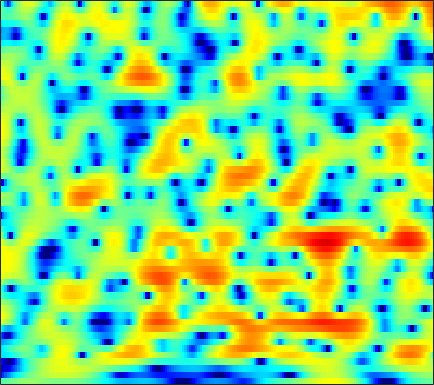

The table this chart was drawn from, first rows:
-1.7051, -1.544, -1.3116, -1.0526, -0.86645, -0.61145, -0.36929, -0.18394, 0.043956, 0.25085, 0.44131, 0.55889, 0.64259, 0.70224, 0.72655, 0.72309, 0.67388, 0.61294, 0.52387, 0.40752, 0.26809, 0.1575, 0.051745, -0.037268
-13.22, -11.81, -10.18, -8.766, -7.824, -6.686, -5.655, -4.942, -4.066, -3.267, -2.527, -2.009, -1.377, -0.8015, -0.404, 0.07743, 0.5095, 0.7986, 1.151, 1.458, 1.725, 1.902, 2.108, 2.28
-15.46, -15.23, -14.76, -14.05, -13.32, -12.1, -10.67, -9.559, -8.082, -6.654, -5.336, -4.431, -3.318, -2.323, -1.643, -0.8308, -0.1029, 0.3818, 0.9703, 1.489, 1.938, 2.232, 2.579, 2.865
-12.96, -14.25, -16.27, -18.46, -18.94, -16.87, -13.65, -11.49, -9.038, -7.033, -5.412, -4.378, -3.221, -2.237, -1.624, -0.8993, -0.2778, 0.1521, 0.6905, 1.209, 1.7, 2.06, 2.518, 2.92
-5.36, -5.234, -5.069, -4.784, -4.507, -4.03, -3.468, -3.019, -2.403, -1.849, -1.39, -1.174, -1.01, -1.101, -1.325, -1.853, -2.566, -3.15, -3.735, -3.603, -2.611, -1.512, 0.05361, 1.465
-5.731, -4.94, -4.067, -3.296, -2.785, -2.131, -1.571, -1.187, -0.732, -0.3946, -0.1651, -0.1067, -0.2149, -0.5808, -0.9989, -1.906, -3.202, -4.432, -6.078, -6.691, -5.313, -3.579, -1.333, 0.5386
-8.065, -7.703, -7.189, -6.598, -6.093, -5.343, -4.545, -3.901, -3.104, -2.371, -1.743, -1.342, -0.9315, -0.6288, -0.4668, -0.3356, -0.225, -0.1528, -0.005607, 0.2451, 0.597, 0.9279, 1.417, 1.923
-10.38, -12.3, -15.35, -16.7, -14.9, -11.53, -8.785, -7.136, -5.398, -4.03, -2.919, -2.224, -1.398, -0.7031, -0.2205, 0.3302, 0.8125, 1.135, 1.527, 1.864, 2.146, 2.33, 2.531, 2.666
-4.187, -5.47, -6.957, -7.662, -7.521, -6.781, -5.836, -5.172, -4.437, -3.828, -3.244, -2.782, -2.06, -1.252, -0.6097, 0.2432, 1.074, 1.611, 2.227, 2.687, 2.981, 3.087, 3.081, 2.9
3.317, 2.653, 1.78, 0.9308, 0.2683, -0.6359, -1.69, -2.62, -4.226, -6.282, -8.688, -10.01, -9.148, -6.215, -4.075, -1.772, 0.04641, 1.107, 2.207, 2.94, 3.358, 3.468, 3.325, 2.805
4.602, 4.058, 3.257, 2.35, 1.592, 0.4805, -0.8173, -1.944, -3.669, -5.618, -7.504, -8.448, -8.22, -6.668, -5.292, -3.494, -1.955, -0.9909, 0.1083, 0.9593, 1.587, 1.871, 2.01, 1.827
3.142, 2.737, 2.119, 1.423, 0.8446, 0.007163, -0.9141, -1.614, -2.595, -3.58, -4.452, -5.013, -5.538, -5.812, -5.845, -5.55, -4.838, -4.108, -2.98, -1.832, -0.7509, -0.04239, 0.7342, 1.326
1.005, 0.7235, 0.2649, -0.2527, -0.6768, -1.282, -1.885, -2.379, -3.105, -3.975, -4.997, -5.984, -7.678, -10.04, -12.43, -15.86, -15.04, -11.71, -7.728, -4.767, -2.529, -1.154, 0.3414, 1.521
-1.994, -2.431, -3.235, -4.09, -4.638, -4.996, -4.999, -4.843, -4.642, -4.62, -4.927, -5.385, -6.253, -7.444, -8.376, -9.2, -8.819, -7.702, -5.723, -3.737, -1.961, -0.784, 0.6084, 1.802
-2.808, -4.005, -6.601, -11.24, -18.11, -20.02, -10.85, -7.768, -5.311, -3.879, -3.138, -2.853, -2.75, -2.834, -2.953, -3.042, -3.005, -2.872, -2.471, -1.859, -1.066, -0.3782, 0.5951, 1.579
1.215, 0.6012, -0.4138, -1.464, -2.035, -2.23, -1.803, -1.272, -0.5608, -0.0589, 0.2035, 0.2117, -0.02438, -0.5023, -0.9939, -1.828, -2.796, -3.541, -4.463, -4.913, -4.567, -3.78, -2.368, -0.8537
3.675, 3.554, 3.333, 3.09, 2.911, 2.704, 2.521, 2.389, 2.178, 1.862, 1.402, 0.9239, 0.104, -0.9809, -1.996, -3.705, -5.979, -8.244, -12.77, -22.43, -20.74, -13.67, -8.847, -5.85
3.94, 4.036, 4.074, 4.011, 3.905, 3.689, 3.389, 3.093, 2.601, 1.978, 1.212, 0.5279, -0.5385, -1.796, -2.859, -4.436, -6.132, -7.431, -8.981, -10.04, -10.3, -9.978, -9.046, -7.837
3.924, 4.145, 4.308, 4.332, 4.27, 4.071, 3.75, 3.425, 2.863, 2.154, 1.279, 0.5104, -0.6838, -2.066, -3.231, -4.925, -6.74, -8.101, -9.807, -11.13, -11.9, -12, -11.57, -10.7
4.028, 4.236, 4.373, 4.392, 4.331, 4.163, 3.891, 3.612, 3.132, 2.494, 1.665, 0.8935, -0.3506, -1.881, -3.255, -5.441, -8.113, -10.53, -14.61, -20.04, -24.44, -22.57, -18.99, -16.32
4.126, 4.065, 3.913, 3.727, 3.603, 3.481, 3.385, 3.311, 3.159, 2.885, 2.422, 1.921, 1.007, -0.2403, -1.413, -3.333, -5.752, -7.907, -11.23, -14.81, -17.79, -19.3, -21.19, -23.91
3.524, 2.769, 1.631, 0.5717, 0.08288, 0.09786, 0.7944, 1.508, 2.396, 3.048, 3.398, 3.452, 3.235, 2.698, 2.093, 1.027, -0.2998, -1.454, -3.157, -4.994, -6.914, -8.377, -10.3, -11.62
0.7823, -0.8273, -3.913, -9.248, -18.77, -14.1, -5.975, -2.858, -0.1721, 1.579, 2.711, 3.252, 3.644, 3.727, 3.608, 3.243, 2.686, 2.162, 1.367, 0.5086, -0.3754, -1.002, -1.738, -2.304
-1.933, -2.757, -3.838, -4.704, -4.997, -4.629, -3.499, -2.451, -1.044, 0.171, 1.144, 1.708, 2.258, 2.594, 2.721, 2.748, 2.62, 2.449, 2.135, 1.746, 1.312, 0.9618, 0.4867, 0.006713
-5.514, -5.373, -4.951, -4.402, -3.929, -3.236, -2.475, -1.89, -1.111, -0.3756, 0.2864, 0.7269, 1.23, 1.62, 1.843, 2.042, 2.146, 2.156, 2.085, 1.936, 1.72, 1.523, 1.217, 0.871
-13.13, -9.859, -7.09, -5.278, -4.286, -3.277, -2.52, -2.035, -1.493, -0.9944, -0.516, -0.1608, 0.3113, 0.7649, 1.078, 1.437, 1.709, 1.845, 1.929, 1.912, 1.799, 1.668, 1.449, 1.212
-6.194, -5.366, -4.209, -3.268, -2.766, -2.342, -2.157, -2.144, -2.212, -2.269, -2.143, -1.867, -1.255, -0.4503, 0.1731, 0.9304, 1.51, 1.813, 2.032, 2.028, 1.828, 1.569, 1.141, 0.7052
0.594, 0.4148, 0.2864, 0.1436, -0.03383, -0.4619, -1.214, -2.105, -3.803, -6.201, -8.502, -8.309, -5.469, -2.516, -0.7826, 0.9233, 2.05, 2.565, 2.856, 2.721, 2.165, 1.453, 0.08027, -1.776
1.341, 0.9886, 0.694, 0.496, 0.3367, -0.05, -0.7561, -1.579, -3.21, -5.502, -7.624, -7.484, -4.891, -2.081, -0.4268, 1.186, 2.212, 2.66, 2.835, 2.579, 1.874, 1.024, -0.6365, -3.1
-4.644, -4.981, -4.251, -3.047, -2.255, -1.488, -1.085, -0.9545, -0.9557, -1.015, -0.9692, -0.7594, -0.2548, 0.3844, 0.8714, 1.396, 1.721, 1.807, 1.704, 1.362, 0.8314, 0.3397, -0.3519, -0.9544
-14.49, -14.69, -8.366, -4.737, -3.024, -1.496, -0.5123, -0.02, 0.4588, 0.821, 1.121, 1.333, 1.607, 1.828, 1.938, 1.968, 1.818, 1.55, 1.011, 0.2516, -0.6517, -1.325, -2.005, -2.187
-0.5099, -0.8457, -0.8149, -0.4545, -0.1424, 0.2115, 0.4824, 0.6328, 0.8132, 1.024, 1.305, 1.528, 1.819, 2.066, 2.162, 2.133, 1.833, 1.389, 0.4017, -1.147, -3.496, -6.012, -10.55, -11.69
3.207, 2.727, 2.059, 1.363, 0.779, -0.06091, -0.9659, -1.613, -2.224, -2.385, -2, -1.429, -0.5434, 0.3051, 0.8106, 1.256, 1.382, 1.252, 0.7049, -0.304, -1.801, -3.179, -4.898, -5.151
3.428, 2.802, 1.758, 0.4164, -0.8229, -2.879, -5.611, -8.295, -13.15, -16.15, -11.66, -8.471, -5.363, -3.153, -1.891, -0.61, 0.2863, 0.7189, 1.053, 1.123, 1.022, 0.9111, 0.8248, 0.8982
2.533, 1.931, 0.8315, -0.6305, -1.991, -4.171, -6.795, -9.004, -11.67, -12.95, -11.94, -10.29, -7.864, -5.596, -4.065, -2.32, -0.9369, -0.1157, 0.7219, 1.317, 1.715, 1.915, 2.105, 2.233
2.484, 2.034, 1.107, -0.1829, -1.388, -3.322, -5.624, -7.56, -10.35, -13.03, -14.13, -12.97, -9.94, -6.959, -5.006, -2.876, -1.182, -0.1814, 0.8313, 1.534, 1.982, 2.177, 2.286, 2.283
3.584, 3.254, 2.507, 1.399, 0.3429, -1.402, -3.521, -5.437, -8.524, -12.36, -14.94, -13.02, -8.952, -5.632, -3.673, -1.611, -0.05424, 0.8243, 1.66, 2.122, 2.241, 2.129, 1.738, 1.145
4.504, 4.209, 3.536, 2.567, 1.655, 0.2566, -1.282, -2.442, -3.825, -4.722, -4.882, -4.506, -3.472, -2.116, -1.072, 0.2108, 1.229, 1.797, 2.233, 2.293, 1.925, 1.34, 0.0909, -1.847
4.567, 4.284, 3.617, 2.62, 1.643, 0.03996, -1.894, -3.47, -5.475, -6.493, -5.909, -4.764, -2.994, -1.325, -0.2517, 0.9121, 1.754, 2.155, 2.374, 2.221, 1.682, 0.9964, -0.3276, -2.172
4.071, 3.887, 3.358, 2.451, 1.49, -0.2683, -2.759, -5.403, -10.92, -19.24, -11.12, -6.908, -3.424, -1.136, 0.09048, 1.257, 1.989, 2.286, 2.392, 2.168, 1.649, 1.084, 0.1278, -0.9685
2.927, 2.963, 2.785, 2.345, 1.843, 0.9571, -0.1328, -0.9905, -1.979, -2.428, -2.121, -1.512, -0.5018, 0.4458, 1.04, 1.612, 1.923, 1.986, 1.836, 1.429, 0.7633, 0.1099, -0.9504, -2.2
1.415, 1.687, 1.902, 1.966, 1.921, 1.762, 1.533, 1.356, 1.164, 1.072, 1.104, 1.204, 1.397, 1.585, 1.683, 1.716, 1.602, 1.404, 0.9619, 0.3118, -0.5661, -1.392, -2.745, -4.455
-0.2365, 0.3076, 0.924, 1.396, 1.658, 1.896, 2.038, 2.091, 2.126, 2.139, 2.14, 2.131, 2.089, 2.006, 1.894, 1.663, 1.308, 0.9449, 0.3265, -0.4601, -1.421, -2.265, -3.565, -5.079
-1.944, -0.9111, 0.2077, 1.035, 1.492, 1.918, 2.177, 2.289, 2.361, 2.379, 2.362, 2.328, 2.244, 2.102, 1.944, 1.632, 1.185, 0.7493, 0.03104, -0.846, -1.858, -2.674, -3.783, -4.846
-2.119, -0.689, 0.6657, 1.547, 1.958, 2.245, 2.297, 2.242, 2.101, 1.963, 1.887, 1.886, 1.935, 1.959, 1.922, 1.735, 1.345, 0.8974, 0.05876, -1.068, -2.452, -3.616, -5.164, -6.367
1.196, 2.009, 2.74, 3.079, 3.071, 2.725, 2.023, 1.301, 0.2302, -0.6341, -0.8576, -0.5354, 0.2571, 1.075, 1.535, 1.864, 1.816, 1.503, 0.6868, -0.6521, -2.686, -4.856, -9.241, -17.32
3.674, 3.89, 3.959, 3.698, 3.243, 2.203, 0.5249, -1.343, -5.194, -12.62, -16.07, -8.668, -3.858, -1.222, 0.01097, 1.005, 1.427, 1.429, 1.055, 0.2697, -0.9462, -2.11, -3.828, -5.165
3.25, 3.263, 3.119, 2.735, 2.264, 1.352, 0.07873, -1.106, -2.889, -4.433, -4.888, -4.368, -3.155, -1.966, -1.261, -0.6036, -0.22, -0.07164, -0.03379, -0.1494, -0.3445, -0.5203, -0.7307, -0.826
2.099, 2.163, 2.128, 1.946, 1.711, 1.259, 0.6771, 0.1907, -0.4532, -1.014, -1.418, -1.613, -1.768, -1.865, -1.949, -2.079, -2.161, -2.145, -1.969, -1.609, -1.108, -0.7085, -0.2019, 0.2571
0.6537, 0.9256, 1.156, 1.236, 1.213, 1.08, 0.8541, 0.6409, 0.3078, -0.0753, -0.5234, -0.9173, -1.571, -2.444, -3.284, -4.647, -6.114, -6.93, -6.701, -5.055, -3.07, -1.71, -0.196, 0.9503
-1.886, -1.337, -0.8516, -0.6048, -0.5483, -0.5656, -0.6367, -0.7027, -0.8028, -0.9325, -1.151, -1.426, -2.045, -3.081, -4.242, -6.603, -10.72, -16.22, -16.26, -8.598, -4.257, -2.035, 0.1599, 1.721
-5.211, -4.652, -4.282, -4.282, -4.485, -4.888, -5.207, -5.233, -4.882, -4.255, -3.615, -3.261, -3.033, -3.112, -3.364, -3.895, -4.425, -4.59, -4.162, -2.987, -1.476, -0.3086, 1.105, 2.315
-7.592, -7.198, -7.186, -7.883, -8.949, -11.42, -15.24, -16.86, -13.16, -9.181, -6.505, -5.117, -3.853, -3.066, -2.708, -2.406, -2.155, -1.922, -1.498, -0.8986, -0.1187, 0.5569, 1.496, 2.418
-8.092, -7.341, -6.998, -7.388, -8.155, -9.749, -11.58, -11.98, -10.24, -7.607, -5.435, -4.199, -3.022, -2.316, -2.016, -1.835, -1.817, -1.833, -1.784, -1.538, -0.9645, -0.3566, 0.6431, 1.715
-5.236, -4.599, -4.09, -3.876, -3.875, -3.906, -3.824, -3.612, -3.096, -2.407, -1.715, -1.299, -0.9413, -0.9021, -1.095, -1.698, -2.735, -3.792, -5.337, -6.325, -5.737, -4.352, -2.156, -0.1278
-1.735, -1.759, -1.755, -1.666, -1.521, -1.254, -0.875, -0.5447, -0.08775, 0.3357, 0.6629, 0.7927, 0.7299, 0.3669, -0.1765, -1.36, -3.217, -5.273, -9.466, -16.86, -14.27, -9.146, -4.815, -1.994
-0.7251, -1.509, -2.358, -2.737, -2.578, -1.915, -1.009, -0.2992, 0.5651, 1.263, 1.749, 1.961, 1.995, 1.722, 1.291, 0.4217, -0.771, -1.798, -3.262, -4.359, -4.763, -4.552, -3.781, -2.623
-1.459, -3.939, -8.394, -12.13, -9.871, -5.624, -2.667, -1.061, 0.5519, 1.722, 2.549, 2.969, 3.302, 3.33, 3.171, 2.701, 1.933, 1.177, -0.07897, -1.595, -3.405, -4.87, -6.646, -6.643
